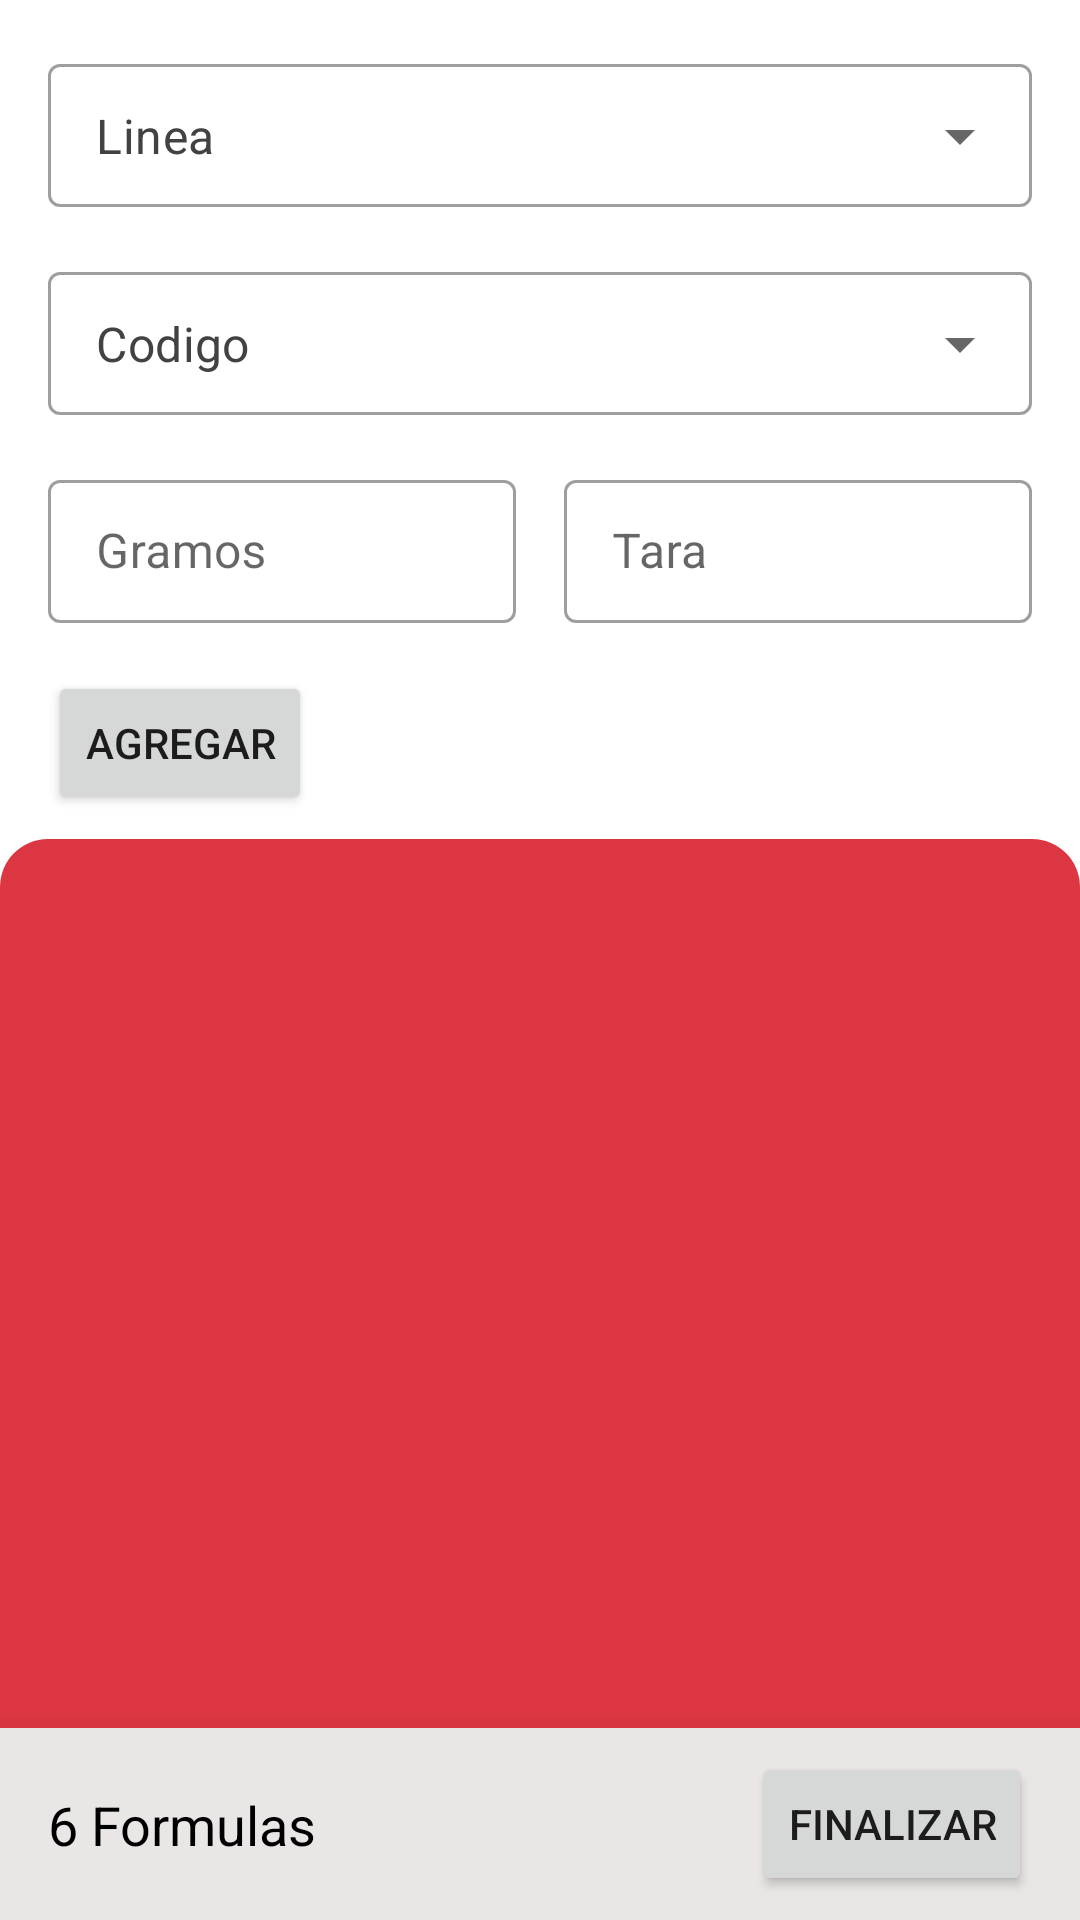

Here is an Android app screen rendered from its layout file. Give the layout XML and the strings, colors and styles it references.
<!-- AndroidManifest.xml: application theme Theme.AxFactor -->
<!-- res/layout/fragment_new_inventario.xml -->
<?xml version="1.0" encoding="utf-8"?>
<androidx.constraintlayout.widget.ConstraintLayout xmlns:android="http://schemas.android.com/apk/res/android"
    xmlns:app="http://schemas.android.com/apk/res-auto"
    xmlns:tools="http://schemas.android.com/tools"
    android:layout_width="match_parent"
    android:layout_height="match_parent"
    tools:context=".ui.menu.ui.new_inventario.NewInventarioFragment">

    <androidx.coordinatorlayout.widget.CoordinatorLayout
        android:layout_width="match_parent"
        android:layout_height="0dp"
        app:layout_constraintBottom_toTopOf="@+id/cardViewFinalizar"
        app:layout_constraintEnd_toEndOf="parent"
        app:layout_constraintStart_toStartOf="parent"
        app:layout_constraintTop_toTopOf="parent">

        <androidx.constraintlayout.widget.ConstraintLayout
            android:layout_width="match_parent"
            android:layout_height="match_parent">

            <com.google.android.material.textfield.TextInputLayout
                android:id="@+id/spinnerLinea"
                style="@style/Widget.MaterialComponents.TextInputLayout.OutlinedBox.Dense.ExposedDropdownMenu"
                android:layout_width="match_parent"
                android:layout_height="wrap_content"
                android:layout_marginStart="16dp"
                android:layout_marginTop="16dp"
                android:layout_marginEnd="16dp"
                app:layout_constraintEnd_toEndOf="parent"
                app:layout_constraintStart_toStartOf="parent"
                app:layout_constraintTop_toTopOf="parent">

                <AutoCompleteTextView
                    android:layout_width="match_parent"
                    android:layout_height="wrap_content"
                    android:enabled="false"
                    android:inputType="none"
                    android:text="@string/fg_newformula_linea"
                    android:textColor="@color/cardview_dark_background" />

            </com.google.android.material.textfield.TextInputLayout>

            <com.google.android.material.textfield.TextInputLayout
                android:id="@+id/spinnerCodigo"
                style="@style/Widget.MaterialComponents.TextInputLayout.OutlinedBox.Dense.ExposedDropdownMenu"
                android:layout_width="match_parent"
                android:layout_height="wrap_content"
                android:layout_marginStart="16dp"
                android:layout_marginTop="16dp"
                android:layout_marginEnd="16dp"
                app:layout_constraintEnd_toEndOf="parent"
                app:layout_constraintStart_toStartOf="parent"
                app:layout_constraintTop_toBottomOf="@+id/spinnerLinea">

                <AutoCompleteTextView
                    android:layout_width="match_parent"
                    android:layout_height="wrap_content"
                    android:enabled="false"
                    android:inputType="none"
                    android:text="@string/txt_Codigo"
                    android:textColor="@color/cardview_dark_background" />

            </com.google.android.material.textfield.TextInputLayout>

            <com.google.android.material.textfield.TextInputLayout
                android:id="@+id/textInputLayout5"
                style="@style/Widget.MaterialComponents.TextInputLayout.OutlinedBox.Dense"
                android:layout_width="0dp"
                android:layout_height="wrap_content"
                android:layout_marginStart="16dp"
                android:layout_marginTop="16dp"
                android:layout_marginEnd="8dp"
                app:layout_constraintEnd_toStartOf="@+id/textInputLayout4"
                app:layout_constraintHorizontal_bias="0.5"
                app:layout_constraintStart_toStartOf="parent"
                app:layout_constraintTop_toBottomOf="@+id/spinnerCodigo">

                <com.google.android.material.textfield.TextInputEditText
                    android:layout_width="match_parent"
                    android:layout_height="wrap_content"
                    android:hint="@string/txt_Gramos"
                    android:inputType="numberDecimal" />
            </com.google.android.material.textfield.TextInputLayout>

            <com.google.android.material.textfield.TextInputLayout
                android:id="@+id/textInputLayout4"
                style="@style/Widget.MaterialComponents.TextInputLayout.OutlinedBox.Dense"
                android:layout_width="0dp"
                android:layout_height="wrap_content"
                android:layout_marginStart="8dp"
                android:layout_marginTop="16dp"
                android:layout_marginEnd="16dp"
                app:layout_constraintEnd_toEndOf="parent"
                app:layout_constraintHorizontal_bias="0.5"
                app:layout_constraintStart_toEndOf="@+id/textInputLayout5"
                app:layout_constraintTop_toBottomOf="@+id/spinnerCodigo">

                <com.google.android.material.textfield.TextInputEditText
                    android:layout_width="match_parent"
                    android:layout_height="wrap_content"
                    android:hint="@string/txt_Tara"
                    android:inputType="numberDecimal" />
            </com.google.android.material.textfield.TextInputLayout>

            <Button
                android:id="@+id/buttonAdd"
                android:layout_width="wrap_content"
                android:layout_height="wrap_content"
                android:layout_marginStart="16dp"
                android:layout_marginTop="16dp"
                android:text="@string/txt_agregar"
                app:layout_constraintStart_toStartOf="parent"
                app:layout_constraintTop_toBottomOf="@+id/textInputLayout5" />

            <include
                layout="@layout/bottom_sheet_inventario"
                android:layout_width="match_parent"
                android:layout_height="0dp"
                android:layout_marginTop="8dp"
                app:layout_constraintBottom_toBottomOf="parent"
                app:layout_constraintEnd_toEndOf="parent"
                app:layout_constraintStart_toStartOf="parent"
                app:layout_constraintTop_toBottomOf="@+id/buttonAdd" />


        </androidx.constraintlayout.widget.ConstraintLayout>


    </androidx.coordinatorlayout.widget.CoordinatorLayout>

    <androidx.cardview.widget.CardView
        android:id="@+id/cardViewFinalizar"
        android:layout_width="match_parent"
        android:layout_height="wrap_content"
        app:cardCornerRadius="0dp"
        app:cardElevation="16dp"
        app:layout_constraintBottom_toBottomOf="parent"
        app:layout_constraintEnd_toEndOf="parent"
        app:layout_constraintStart_toStartOf="parent">

        <androidx.constraintlayout.widget.ConstraintLayout
            android:layout_width="match_parent"
            android:layout_height="wrap_content"
            android:background="#EAE6E6"
            app:layout_constraintBottom_toBottomOf="parent"
            app:layout_constraintEnd_toEndOf="parent"
            app:layout_constraintStart_toStartOf="parent">

            <Button
                android:id="@+id/buttonFinalizar"
                android:layout_width="wrap_content"
                android:layout_height="wrap_content"
                android:layout_marginTop="8dp"
                android:layout_marginEnd="16dp"
                android:layout_marginBottom="8dp"
                android:text="@string/txt_Finalizar"
                app:layout_constraintBottom_toBottomOf="parent"
                app:layout_constraintEnd_toEndOf="parent"
                app:layout_constraintTop_toTopOf="parent" />

            <TextView
                android:id="@+id/textViewFormulasAdd"
                android:layout_width="0dp"
                android:layout_height="wrap_content"
                android:layout_marginStart="16dp"
                android:layout_marginEnd="16dp"
                android:text="6 Formulas"
                android:textColor="@color/design_default_color_on_secondary"
                android:textSize="18sp"
                app:layout_constraintBottom_toBottomOf="parent"
                app:layout_constraintEnd_toStartOf="@+id/buttonFinalizar"
                app:layout_constraintStart_toStartOf="parent"
                app:layout_constraintTop_toTopOf="parent" />
        </androidx.constraintlayout.widget.ConstraintLayout>

    </androidx.cardview.widget.CardView>

</androidx.constraintlayout.widget.ConstraintLayout>
<!-- res/layout/bottom_sheet_inventario.xml (included above) -->
<?xml version="1.0" encoding="utf-8"?>
<androidx.constraintlayout.widget.ConstraintLayout xmlns:android="http://schemas.android.com/apk/res/android"
    xmlns:app="http://schemas.android.com/apk/res-auto"
    xmlns:tools="http://schemas.android.com/tools"
    android:id="@+id/bottomSheetAguinaldo"
    android:layout_width="match_parent"
    android:layout_height="wrap_content"
    android:background="@drawable/rounded_dialog_sheet"
    app:behavior_hideable="true"
    app:layout_behavior="com.google.android.material.bottomsheet.BottomSheetBehavior">


    <androidx.recyclerview.widget.RecyclerView
        android:id="@+id/list_formulas"
        android:layout_width="match_parent"
        android:layout_height="match_parent"
        app:layout_constraintBottom_toBottomOf="parent"
        app:layout_constraintEnd_toEndOf="parent"
        app:layout_constraintStart_toStartOf="parent"
        app:layout_constraintTop_toTopOf="parent"
        tools:listitem="@layout/fragment_formula_inventario"
        />
</androidx.constraintlayout.widget.ConstraintLayout>
<!-- res/layout/fragment_formula_inventario.xml (included above) -->
<?xml version="1.0" encoding="utf-8"?>
<androidx.cardview.widget.CardView xmlns:android="http://schemas.android.com/apk/res/android"
    xmlns:app="http://schemas.android.com/apk/res-auto"
    xmlns:tools="http://schemas.android.com/tools"
    android:layout_width="match_parent"
    android:layout_height="wrap_content"
    android:layout_margin="8dp"
    android:orientation="horizontal"
    app:cardCornerRadius="4dp"
    app:cardElevation="16dp">


    <androidx.constraintlayout.widget.ConstraintLayout
        android:layout_width="match_parent"
        android:layout_height="wrap_content"
        android:padding="8dp">

        <ImageView
            android:id="@+id/imageViewColor"
            android:layout_width="40dp"
            android:layout_height="40dp"
            android:background="#CD6363"
            app:layout_constraintBottom_toBottomOf="parent"
            app:layout_constraintStart_toStartOf="parent"
            app:layout_constraintTop_toTopOf="parent" />

        <TextView
            android:id="@+id/textViewCodigo"
            android:layout_width="0dp"
            android:layout_height="wrap_content"
            android:layout_marginStart="16dp"
            android:gravity="center"
            android:text="Codigo"
            android:textColor="@color/cardview_dark_background"
            android:textStyle="bold"
            app:layout_constraintEnd_toEndOf="parent"
            app:layout_constraintHorizontal_bias="0.5"
            app:layout_constraintStart_toEndOf="@+id/imageViewColor"
            app:layout_constraintTop_toTopOf="parent" />

        <TextView
            android:id="@+id/textViewMarca"
            android:layout_width="0dp"
            android:layout_height="wrap_content"
            android:layout_marginStart="16dp"
            android:gravity="center"
            android:text="Linea"
            app:layout_constraintBottom_toBottomOf="parent"
            app:layout_constraintStart_toEndOf="@+id/imageViewColor"
            app:layout_constraintTop_toBottomOf="@+id/textViewCodigo" />

        <TextView
            android:id="@+id/textViewGramosM"
            android:layout_width="wrap_content"
            android:layout_height="wrap_content"
            android:text="@string/txt_Gramos"
            app:layout_constraintBottom_toBottomOf="parent"
            app:layout_constraintEnd_toEndOf="parent"
            app:layout_constraintTop_toBottomOf="@+id/textViewCodigo" />
    </androidx.constraintlayout.widget.ConstraintLayout>

</androidx.cardview.widget.CardView>
<!-- resources referenced by this layout -->
<resources>
  <!-- drawable rounded_dialog_sheet (drawable) -->
  <?xml version="1.0" encoding="utf-8"?>
  <shape xmlns:android="http://schemas.android.com/apk/res/android"
      android:shape="rectangle">
      <solid android:color="@color/primaryColor"/>
      <corners android:topLeftRadius="16dp"
          android:topRightRadius="16dp"/>
  
  </shape>
  <string name="fg_newformula_linea">Linea</string>
  <string name="txt_Codigo">Codigo</string>
  <string name="txt_Finalizar">Finalizar</string>
  <string name="txt_Gramos">Gramos</string>
  <string name="txt_Tara">Tara</string>
  <string name="txt_agregar">Agregar</string>
  <style name="Theme.AxFactor" parent="Theme.MaterialComponents.Light.NoActionBar">
          
          <item name="colorPrimary">@color/primaryColor</item>
          <item name="colorPrimaryVariant">@color/primaryLightColor</item>
          <item name="colorOnPrimary">@color/primaryTextColor</item>
          
          <item name="colorSecondary">@color/secondaryColor</item>
          <item name="colorSecondaryVariant">@color/secondaryLightColor</item>
          <item name="colorOnSecondary">@color/secondaryTextColor</item>
          
          <item name="android:statusBarColor" tools:targetApi="l">@color/primaryDarkColor</item>
          
      </style>
  <color name="primaryColor">#dc3642</color>
  <color name="primaryLightColor">#ff6c6d</color>
  <color name="primaryTextColor">#ffffff</color>
  <color name="secondaryColor">#dc3642</color>
  <color name="secondaryLightColor">#ff6c6d</color>
  <color name="secondaryTextColor">#ffffff</color>
  <color name="primaryDarkColor">#a3001b</color>
</resources>
